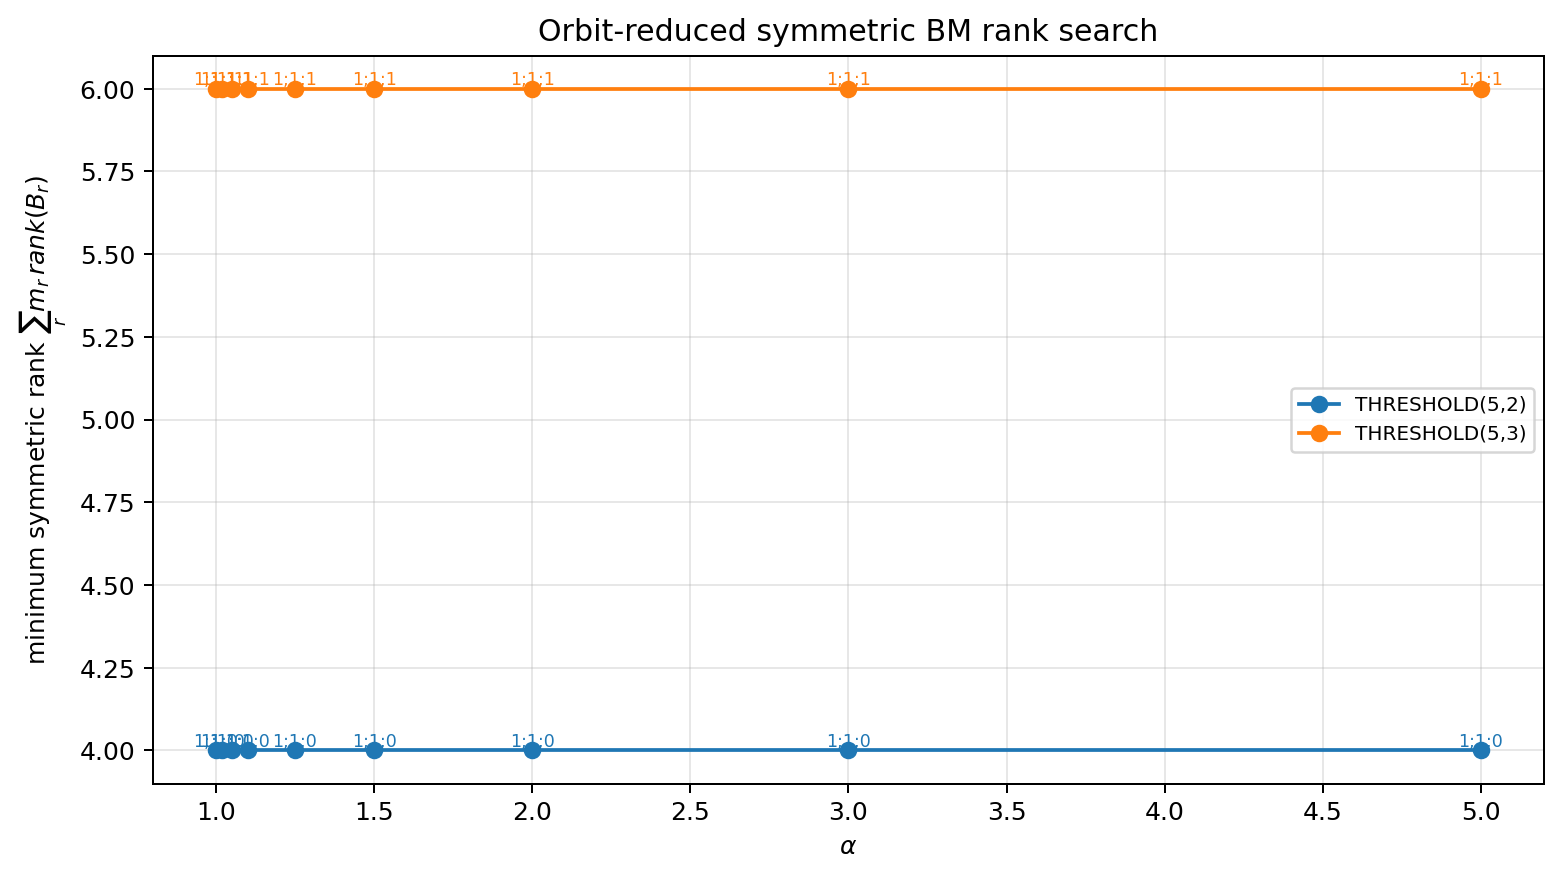

Data behind this chart, as committed beside it:
kind, n, k, alpha, phase_adversary, multiplicities, convex_block_ranks, pattern, rank_bound, actual_block_ranks, actual_rank, feasible, trace, max_equality_residual, max_block_residual, max_cap_violation, status, attempts, total_nfev
threshold, 5, 2, 1.0, 1.414, 1;3;2, 1;1;0, 1;0;0, 1, 1;0;0, , False, 12.09, 0.1147, 0.3429, 0.0, not_found, 1, 18
threshold, 5, 2, 1.0, 1.414, 1;3;2, 1;1;0, 0;1;0, 3, 0;1;0, , False, 9.998, 0.5085, 1.081, 2.220446049250313e-16, not_found, 1, 27
threshold, 5, 2, 1.0, 1.414, 1;3;2, 1;1;0, 1;1;0, 4, 1;1;0, 4, True, 18.5, 4.644311725565413e-19, 4.440892098500626e-16, 0.0, feasible, 1, 8
threshold, 5, 2, 1.02, 1.414, 1;3;2, 1;1;0, 1;0;0, 1, 1;0;0, , False, 12.12, 0.1147, 0.3429, 0.0, not_found, 1, 14
threshold, 5, 2, 1.02, 1.414, 1;3;2, 1;1;0, 0;1;0, 3, 0;1;0, , False, 7.24, 0.5085, 1.081, 0.0, not_found, 1, 8
threshold, 5, 2, 1.02, 1.414, 1;3;2, 1;1;0, 1;1;0, 4, 1;1;0, 4, True, 18.38, 4.20339453840093e-18, 4.440892098500626e-16, 0.0, feasible, 1, 4
threshold, 5, 2, 1.05, 1.414, 1;3;2, 1;1;0, 1;0;0, 1, 1;0;0, , False, 12.18, 0.1147, 0.3429, 0.0, not_found, 1, 14
threshold, 5, 2, 1.05, 1.414, 1;3;2, 1;1;0, 0;1;0, 3, 0;1;0, , False, 7.368, 0.5085, 1.081, 0.0, not_found, 1, 8
threshold, 5, 2, 1.05, 1.414, 1;3;2, 1;1;0, 1;1;0, 4, 1;1;0, 4, True, 18.97, 1.1102230246251565e-16, 4.440892098500626e-16, 0.0, feasible, 1, 17
threshold, 5, 2, 1.1, 1.414, 1;3;2, 1;1;0, 1;0;0, 1, 1;0;0, , False, 12.29, 0.1147, 0.3429, 0.0, not_found, 1, 17
threshold, 5, 2, 1.1, 1.414, 1;3;2, 1;1;0, 0;1;0, 3, 0;1;0, , False, 7.586, 0.5085, 1.081, 0.0, not_found, 1, 8
threshold, 5, 2, 1.1, 1.414, 1;3;2, 1;1;0, 1;1;0, 4, 1;1;0, 4, True, 20.81, 1.1102230246251565e-16, 8.881784197001252e-16, 0.0, feasible, 1, 17
threshold, 5, 2, 1.25, 1.414, 1;3;2, 1;1;0, 1;0;0, 1, 1;0;0, , False, 12.73, 0.1147, 0.3429, 0.0, not_found, 1, 16
threshold, 5, 2, 1.25, 1.414, 1;3;2, 1;1;0, 0;1;0, 3, 0;1;0, , False, 8.271, 0.5085, 1.081, 0.0, not_found, 1, 8
threshold, 5, 2, 1.25, 1.414, 1;3;2, 1;1;0, 1;1;0, 4, 1;1;0, 4, True, 17.67, 1.1102230246251565e-16, 4.440892098500626e-16, 0.0, feasible, 1, 4
threshold, 5, 2, 1.5, 1.414, 1;3;2, 1;1;0, 1;0;0, 1, 1;0;0, , False, 13.72, 0.1147, 0.3429, 0.0, not_found, 1, 12
threshold, 5, 2, 1.5, 1.414, 1;3;2, 1;1;0, 0;1;0, 3, 0;1;0, , False, 9.485, 0.5085, 1.081, 0.0, not_found, 1, 8
threshold, 5, 2, 1.5, 1.414, 1;3;2, 1;1;0, 1;1;0, 4, 1;1;0, 4, True, 17.66, 4.217207016758016e-18, 4.440892098500626e-16, 0.0, feasible, 1, 4
threshold, 5, 2, 2.0, 1.414, 1;3;2, 1;1;0, 1;0;0, 1, 1;0;0, , False, 12.28, 0.1147, 0.3429, 0.0, not_found, 1, 42
threshold, 5, 2, 2.0, 1.414, 1;3;2, 1;1;0, 0;1;0, 3, 0;1;0, , False, 12.06, 0.5085, 1.081, 0.0, not_found, 1, 14
threshold, 5, 2, 2.0, 1.414, 1;3;2, 1;1;0, 1;1;0, 4, 1;1;0, 4, True, 18.63, 1.8703182936674306e-21, 3.6082248300317588e-12, 0.0, feasible, 1, 42
threshold, 5, 2, 3.0, 1.414, 1;3;2, 1;1;0, 1;0;0, 1, 1;0;0, , False, 12.5, 0.1147, 0.3429, 0.0, not_found, 1, 43
threshold, 5, 2, 3.0, 1.414, 1;3;2, 1;1;0, 0;1;0, 3, 0;1;0, , False, 16.34, 0.5085, 1.081, 0.0, not_found, 1, 39
threshold, 5, 2, 3.0, 1.414, 1;3;2, 1;1;0, 1;1;0, 4, 1;1;0, 4, True, 18.08, 9.291790068040195e-22, 3.6878278208973825e-12, 0.0, feasible, 1, 15
threshold, 5, 2, 5.0, 1.414, 1;3;2, 1;1;0, 1;0;0, 1, 1;0;0, , False, 13.04, 0.1147, 0.3429, 0.0, not_found, 1, 44
threshold, 5, 2, 5.0, 1.414, 1;3;2, 1;1;0, 0;1;0, 3, 0;1;0, , False, 6.603, 0.5085, 1.081, 0.0, not_found, 1, 41
threshold, 5, 2, 5.0, 1.414, 1;3;2, 1;1;0, 1;1;0, 4, 1;1;0, 4, True, 31.72, 5.551115123125783e-17, 4.0045744498229396e-13, 0.0, feasible, 1, 25
threshold, 5, 3, 1.0, 1.5, 1;3;2, 1;1;1, 1;0;0, 1, 1;0;0, , False, 11.94, 0.1914, 0.4084, 0.0, not_found, 1, 42
threshold, 5, 3, 1.0, 1.5, 1;3;2, 1;1;1, 0;0;1, 2, 0;0;1, , False, 6.303, 0.5799, 1.16, 4.440892098500626e-16, not_found, 1, 18
threshold, 5, 3, 1.0, 1.5, 1;3;2, 1;1;1, 0;1;0, 3, 0;1;0, , False, 6.985, 0.5351, 1.191, 0.0, not_found, 1, 21
threshold, 5, 3, 1.0, 1.5, 1;3;2, 1;1;1, 1;0;1, 3, 1;0;1, , False, 14.46, 0.1327, 0.4002, 0.0, not_found, 1, 42
threshold, 5, 3, 1.0, 1.5, 1;3;2, 1;1;1, 1;1;0, 4, 1;1;0, , False, 19.34, 0.05085, 0.1511, 0.0, not_found, 1, 43
threshold, 5, 3, 1.0, 1.5, 1;3;2, 1;1;1, 0;1;1, 5, 0;1;1, , False, 13.66, 0.5882, 1.176, 0.0, not_found, 1, 39
threshold, 5, 3, 1.0, 1.5, 1;3;2, 1;1;1, 1;1;1, 6, 1;1;1, 6, True, 19.75, 1.1102230246251565e-16, 4.04121180963557e-13, 0.0, feasible, 1, 15
threshold, 5, 3, 1.02, 1.5, 1;3;2, 1;1;1, 1;0;0, 1, 1;0;0, , False, 12.39, 0.1914, 0.4084, 0.0, not_found, 1, 40
threshold, 5, 3, 1.02, 1.5, 1;3;2, 1;1;1, 0;0;1, 2, 0;0;1, , False, 2.706, 0.5799, 1.16, 0.0, not_found, 1, 41
threshold, 5, 3, 1.02, 1.5, 1;3;2, 1;1;1, 0;1;0, 3, 0;1;0, , False, 11.04, 0.5351, 1.191, 0.0, not_found, 1, 21
threshold, 5, 3, 1.02, 1.5, 1;3;2, 1;1;1, 1;0;1, 3, 1;0;1, , False, 13.96, 0.1327, 0.4002, 0.0, not_found, 1, 43
threshold, 5, 3, 1.02, 1.5, 1;3;2, 1;1;1, 1;1;0, 4, 1;1;0, , False, 19.68, 0.05085, 0.1511, 2.220446049250313e-16, not_found, 1, 43
threshold, 5, 3, 1.02, 1.5, 1;3;2, 1;1;1, 0;1;1, 5, 0;1;1, , False, 8.453, 0.5882, 1.176, 0.0, not_found, 1, 41
threshold, 5, 3, 1.02, 1.5, 1;3;2, 1;1;1, 1;1;1, 6, 1;1;1, 6, True, 19.75, 2.743295006882507e-19, 1.938393889844292e-12, 0.0, feasible, 1, 16
threshold, 5, 3, 1.05, 1.5, 1;3;2, 1;1;1, 1;0;0, 1, 1;0;0, , False, 12.61, 0.1914, 0.4084, 0.0, not_found, 1, 16
threshold, 5, 3, 1.05, 1.5, 1;3;2, 1;1;1, 0;0;1, 2, 0;0;1, , False, 6.588, 0.5799, 1.16, 2.220446049250313e-16, not_found, 1, 19
threshold, 5, 3, 1.05, 1.5, 1;3;2, 1;1;1, 0;1;0, 3, 0;1;0, , False, 11.34, 0.5351, 1.191, 2.178479618919482e-12, not_found, 1, 12
threshold, 5, 3, 1.05, 1.5, 1;3;2, 1;1;1, 1;0;1, 3, 1;0;1, , False, 17.91, 0.1327, 0.4002, 0.0, not_found, 1, 46
threshold, 5, 3, 1.05, 1.5, 1;3;2, 1;1;1, 1;1;0, 4, 1;1;0, , False, 17.73, 0.05085, 0.1511, 1.3040679647247089e-11, not_found, 1, 45
threshold, 5, 3, 1.05, 1.5, 1;3;2, 1;1;1, 0;1;1, 5, 0;1;1, , False, 6.726, 0.5882, 1.176, 0.0, not_found, 1, 39
threshold, 5, 3, 1.05, 1.5, 1;3;2, 1;1;1, 1;1;1, 6, 1;1;1, 6, True, 20.23, 1.1102230246251565e-16, 3.907985046680551e-14, 0.0, feasible, 1, 18
threshold, 5, 3, 1.1, 1.5, 1;3;2, 1;1;1, 1;0;0, 1, 1;0;0, , False, 15.92, 0.1914, 0.4084, 0.0, not_found, 1, 42
threshold, 5, 3, 1.1, 1.5, 1;3;2, 1;1;1, 0;0;1, 2, 0;0;1, , False, 10.08, 0.5799, 1.16, 2.220446049250313e-16, not_found, 1, 14
threshold, 5, 3, 1.1, 1.5, 1;3;2, 1;1;1, 0;1;0, 3, 0;1;0, , False, 5.943, 0.5351, 1.191, 0.0, not_found, 1, 37
threshold, 5, 3, 1.1, 1.5, 1;3;2, 1;1;1, 1;0;1, 3, 1;0;1, , False, 15.19, 0.1327, 0.4002, 0.0, not_found, 1, 42
threshold, 5, 3, 1.1, 1.5, 1;3;2, 1;1;1, 1;1;0, 4, 1;1;0, , False, 18.14, 0.05085, 0.1511, 3.4223734957095076e-12, not_found, 1, 43
threshold, 5, 3, 1.1, 1.5, 1;3;2, 1;1;1, 0;1;1, 5, 0;1;1, , False, 8.812, 0.5882, 1.176, 0.0, not_found, 1, 42
threshold, 5, 3, 1.1, 1.5, 1;3;2, 1;1;1, 1;1;1, 6, 1;1;1, 6, True, 19.75, 9.658570157720845e-18, 1.4304113449270517e-12, 0.0, feasible, 1, 19
threshold, 5, 3, 1.25, 1.5, 1;3;2, 1;1;1, 1;0;0, 1, 1;0;0, , False, 13.73, 0.1914, 0.4084, 0.0, not_found, 1, 40
threshold, 5, 3, 1.25, 1.5, 1;3;2, 1;1;1, 0;0;1, 2, 0;0;1, , False, 3.119, 0.5799, 1.16, 0.0, not_found, 1, 41
threshold, 5, 3, 1.25, 1.5, 1;3;2, 1;1;1, 0;1;0, 3, 0;1;0, , False, 8.453, 0.5351, 1.191, 0.0, not_found, 1, 24
threshold, 5, 3, 1.25, 1.5, 1;3;2, 1;1;1, 1;0;1, 3, 1;0;1, , False, 16.65, 0.1327, 0.4002, 0.0, not_found, 1, 42
threshold, 5, 3, 1.25, 1.5, 1;3;2, 1;1;1, 1;1;0, 4, 1;1;0, , False, 19.61, 0.05085, 0.1511, 0.0, not_found, 1, 42
... 30 more rows
